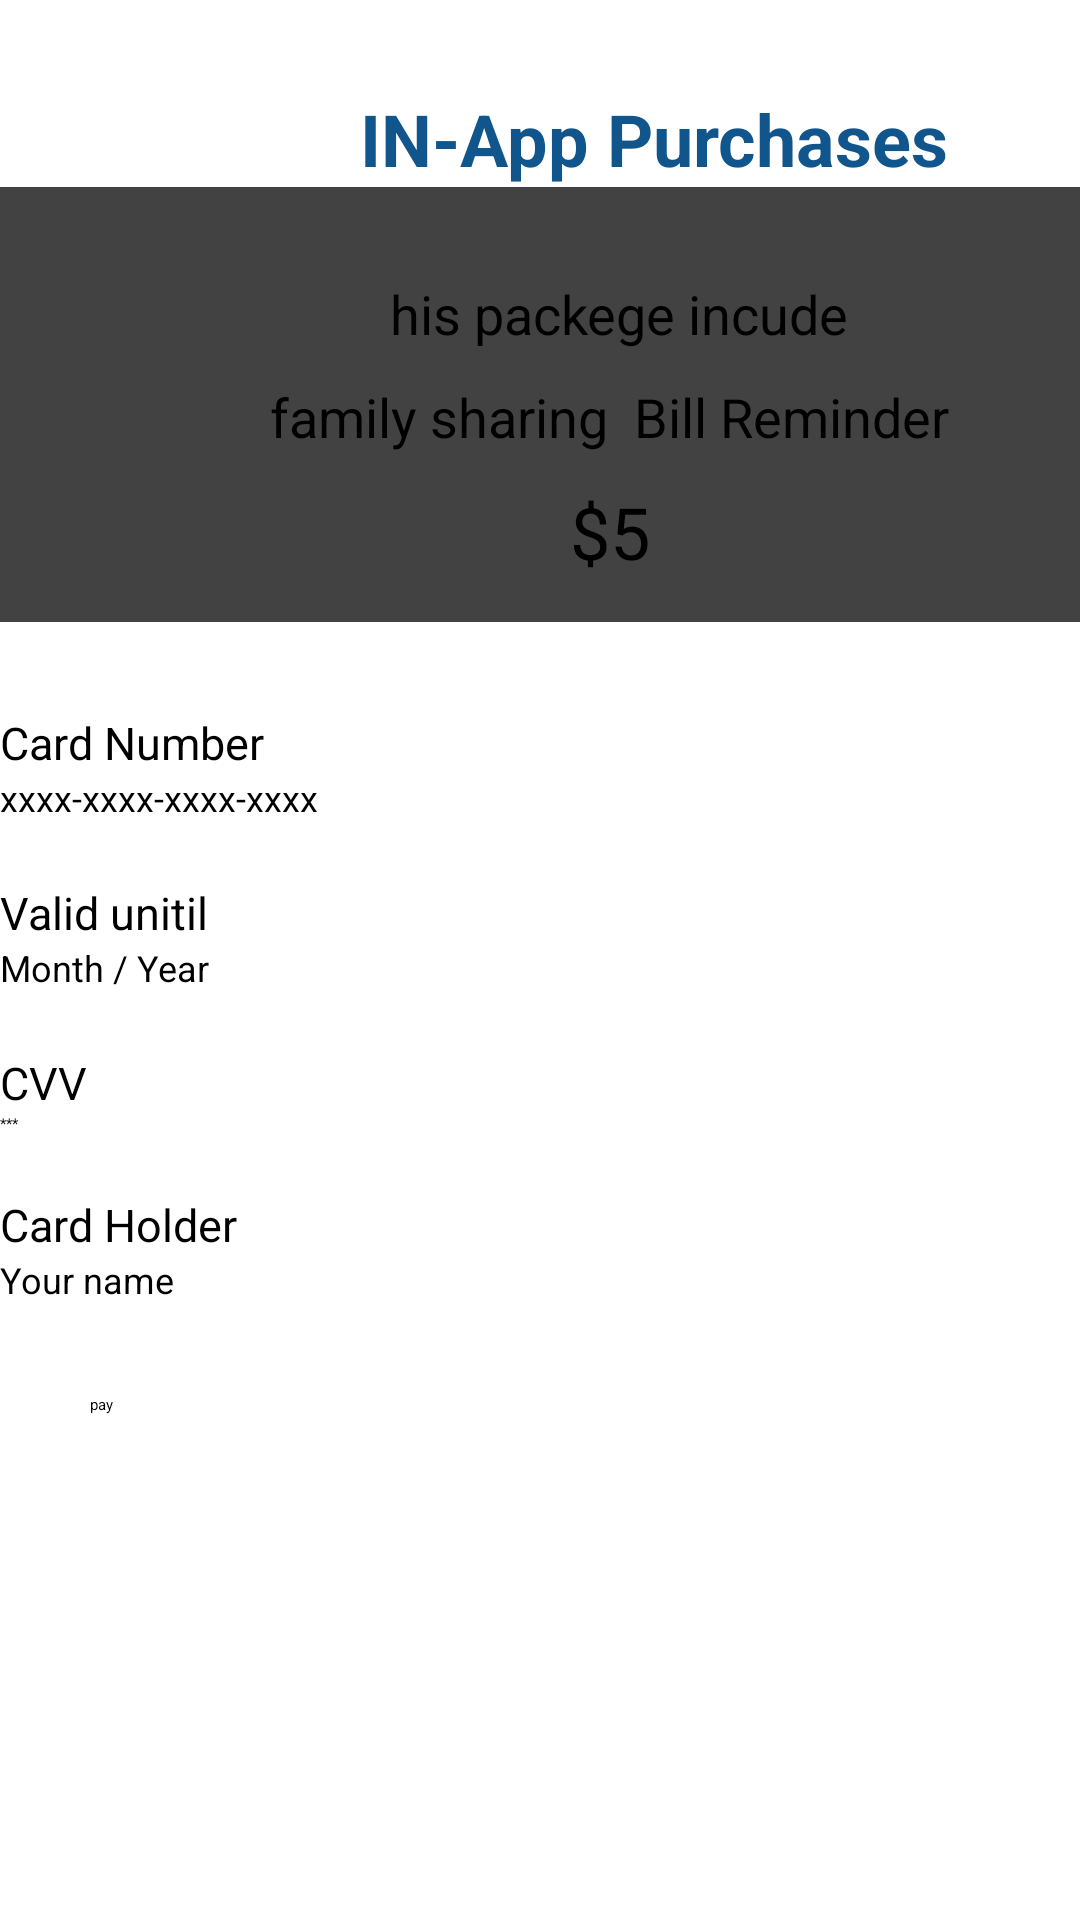

Layout XML and referenced resources for this Android screen:
<!-- AndroidManifest.xml: application theme Theme.Familyshare2 -->
<!-- res/layout/activity_payment.xml -->
<?xml version="1.0" encoding="utf-8"?>
<androidx.appcompat.widget.LinearLayoutCompat xmlns:android="http://schemas.android.com/apk/res/android"
    xmlns:tools="http://schemas.android.com/tools"
    android:layout_width="match_parent"
    android:layout_height="match_parent"
    android:layout_marginTop="30dp">

    <LinearLayout
        android:layout_width="409dp"
        android:layout_height="729dp"
        android:orientation="vertical"
        tools:layout_editor_absoluteX="1dp"
        tools:layout_editor_absoluteY="1dp">

        <TextView
            android:id="@+id/textView3"
            android:layout_width="match_parent"
            android:layout_height="wrap_content"
            android:layout_marginLeft="120dp"
            android:layout_marginTop="30dp"
            android:text="IN-App Purchases"
            android:textColor="#10558C"
            android:textSize="24sp"
            android:textStyle="bold" />

        <LinearLayout
            android:layout_width="match_parent"
            android:layout_height="wrap_content"
            android:orientation="horizontal">

            <androidx.cardview.widget.CardView
                android:layout_width="match_parent"
                android:layout_height="145dp">

                <LinearLayout
                    android:layout_width="match_parent"
                    android:layout_height="150dp"
                    android:orientation="vertical">

                    <TextView
                        android:id="@+id/textView7"
                        android:layout_width="match_parent"
                        android:layout_height="wrap_content"
                        android:layout_marginLeft="130dp"
                        android:layout_marginTop="30dp"
                        android:text="his packege incude "
                        android:textSize="18sp" />

                    <TextView
                        android:id="@+id/textView8"
                        android:layout_width="match_parent"
                        android:layout_height="wrap_content"
                        android:layout_marginLeft="90dp"
                        android:layout_marginTop="10dp"
                        android:text="family sharing  Bill Reminder"
                        android:textSize="18sp" />

                    <TextView
                        android:id="@+id/textView9"
                        android:layout_width="62dp"
                        android:layout_height="wrap_content"
                        android:layout_marginLeft="190dp"
                        android:layout_marginTop="10dp"
                        android:text="$5"
                        android:textSize="24sp" />
                </LinearLayout>
            </androidx.cardview.widget.CardView>
        </LinearLayout>

        <LinearLayout
            android:layout_width="match_parent"
            android:layout_height="match_parent"
            android:orientation="vertical">

            <TextView
                android:id="@+id/textView10"
                android:layout_width="match_parent"
                android:layout_height="wrap_content"
                android:layout_marginTop="30dp"
                android:text="Card Number"
                android:textSize="15sp" />

            <EditText
                android:id="@+id/editTextTextPersonName"
                android:layout_width="match_parent"
                android:layout_height="wrap_content"
                android:ems="10"
                android:inputType="textPersonName"
                android:text="xxxx-xxxx-xxxx-xxxx"
                android:textSize="12dp" />

            <TextView
                android:id="@+id/textView11"
                android:layout_width="match_parent"
                android:layout_height="wrap_content"
                android:layout_marginTop="20dp"
                android:text="Valid unitil"
                android:textSize="15dp" />

            <EditText
                android:id="@+id/editTextTextPersonName2"
                android:layout_width="match_parent"
                android:layout_height="wrap_content"
                android:ems="10"
                android:inputType="textPersonName"
                android:text="Month / Year"
                android:textSize="12sp" />

            <TextView
                android:id="@+id/textView12"
                android:layout_width="match_parent"
                android:layout_height="wrap_content"
                android:layout_marginTop="20dp"
                android:text="CVV"
                android:textSize="15dp" />

            <EditText
                android:id="@+id/editTextTextPersonName4"
                android:layout_width="match_parent"
                android:layout_height="wrap_content"
                android:ems="10"
                android:inputType="textPersonName"
                android:text="***" />

            <TextView
                android:id="@+id/textView13"
                android:layout_width="match_parent"
                android:layout_height="wrap_content"
                android:layout_marginTop="20dp"
                android:text="Card Holder"
                android:textSize="15dp" />

            <EditText
                android:id="@+id/editTextTextPersonName8"
                android:layout_width="match_parent"
                android:layout_height="wrap_content"
                android:ems="10"
                android:inputType="textPersonName"
                android:text="Your name"
                android:textSize="12sp" />

            <Button
                android:id="@+id/button4"
                android:layout_width="match_parent"
                android:layout_height="wrap_content"
                android:layout_marginLeft="30dp"
                android:layout_marginTop="30dp"
                android:layout_marginRight="30dp"
                android:text="pay" />
        </LinearLayout>

    </LinearLayout>
</androidx.appcompat.widget.LinearLayoutCompat>
<!-- resources referenced by this layout -->
<resources>
  <style name="Theme.Familyshare2" parent="Theme.MaterialComponents.DayNight.DarkActionBar">
          
          <item name="colorPrimary">@color/purple_200</item>
          <item name="colorPrimaryVariant">@color/purple_700</item>
          <item name="colorOnPrimary">@color/black</item>
          
          <item name="colorSecondary">@color/teal_200</item>
          <item name="colorSecondaryVariant">@color/teal_200</item>
          <item name="colorOnSecondary">@color/black</item>
          
          <item name="android:statusBarColor">?attr/colorPrimaryVariant</item>
          
      </style>
  <color name="purple_200">#0931FF</color>
  <color name="purple_700">#0932FF</color>
  <color name="black">#FF000000</color>
  <color name="teal_200">#001580</color>
</resources>
